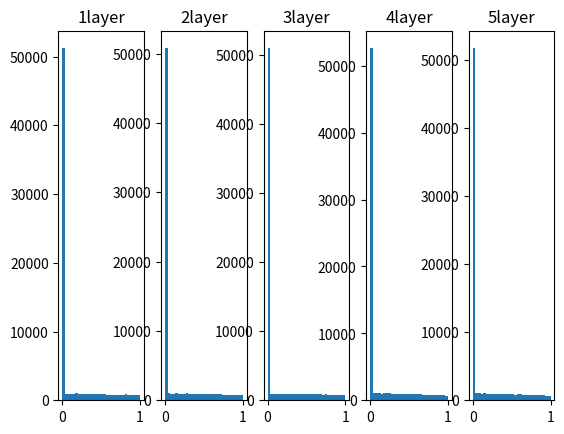

The matplotlib source for this figure:
"""
本节讨论权重初始值问题：
    权重初始值对于网络的拟合能力影响很大，一般遵循以下规则：
    sigmoid：Xavier 初始值 ==> 前层神经元相关  1/√n；适用于激活函数是线性函数
    ReLU：  He 初始值 ==> 前层神经元相关 √(2/n)
"""
import numpy as np
import matplotlib.pyplot as plt

def sigmoid(x):
    """
    sigmoid 函数
    :param x: 
    :return: 
    """
    return 1/(1+np.exp(-x))

def ReLU(x):
    return np.maximum(x,0)


x = np.random.randn(1000,100)
node_num = 100
hidden_layer_size = 5
activations = {}

"""
 权重初始值，标准差为1 的高斯分布
 每个网络层的输出都偏向0 or 1，会导致梯度消失，当层数增多后，进入“平原”无法梯度下降
"""
# for i in range(hidden_layer_size):
#     if i != 0:
#         x = activations[i-1]
#
#     w = np.random.randn(node_num,node_num) * 1
#     z = np.dot(x,w)
#     activations[i] = sigmoid(z)

"""
权重初始值，标准差为0.01 的高斯分布
每个网络层的输出都集中在0.5，导致每个网络输出相似没有表现力，无法提取特征
"""
# for i in range(hidden_layer_size):
#     if i != 0:
#         x = activations[i-1]
#
#     w = np.random.randn(node_num,node_num) * 0.01
#     z = np.dot(x,w)
#     activations[i] = sigmoid(z)

"""
Xavier 初始值
每个网络层的输出分布不同，表示每个网络层的表现力不同，拟合能力会更强
"""
# for i in range(hidden_layer_size):
#     if i != 0:
#         x = activations[i-1]
#
#     w = np.random.randn(node_num,node_num) * np.sqrt(1/node_num)
#     z = np.dot(x,w)
#     activations[i] = sigmoid(z)


"""
以下开始 ReLU 为激活函数
权重初始值，标准差为0.01 的高斯分布
每个网络层的输出趋向0，层数越靠后越明显
"""
# for i in range(hidden_layer_size):
#     if i != 0:
#         x = activations[i-1]
#
#     w = np.random.randn(node_num,node_num) * 0.01
#     z = np.dot(x,w)
#     activations[i] = ReLU(z)

"""
Xavier 初始值
每个网络层的输出趋向0,但相比于标准差为0.01 ，效果要好一点(为0 占比少)
"""
# for i in range(hidden_layer_size):
#     if i != 0:
#         x = activations[i-1]
#
#     w = np.random.randn(node_num,node_num) * np.sqrt(1/node_num)
#     z = np.dot(x,w)
#     activations[i] = ReLU(z)

"""
He 初始值
每层网络输出不趋向于0，
"""
for i in range(hidden_layer_size):
    if i != 0:
        x = activations[i-1]

    w = np.random.randn(node_num,node_num) * np.sqrt(2/node_num)
    z = np.dot(x,w)
    activations[i] = ReLU(z)

#  图展示
for i,value in activations.items():
    print(value.flatten())
    plt.subplot(1,len(activations),i+1)
    plt.title(str(i+1) + "layer")
    plt.hist(value.flatten(), 30, range = (0,1))

plt.show()